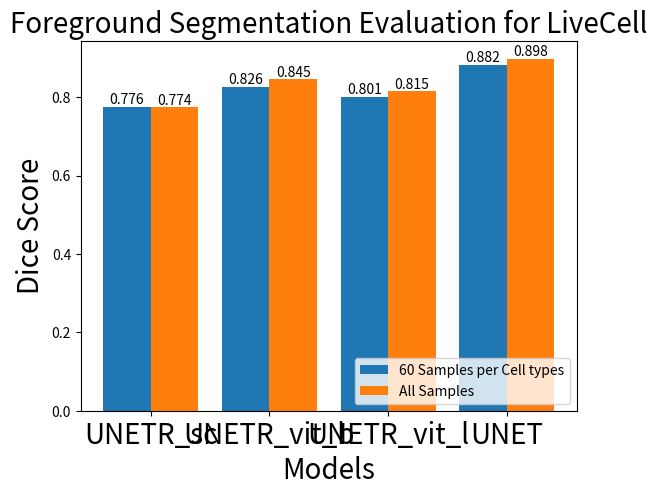

Here is the Python script that generated this plot: (Note: this script raises an exception after producing the figure.)
import matplotlib.pyplot as plt
import numpy as np

# Your data
all_models = ["UNETR_sc", "UNETR_vit_b", "UNETR_vit_l", "UNET"]

################## LiveCell
#### foreground dice scores
eval_scores = [(0.776, 0.774), (0.826, 0.845), (0.801, 0.815), (0.882, 0.898)]

#### boundaries dice scores
#eval_scores = [(0.382, 0.394), (0.422, 0.453), (0.411, 0.404), (0.498, 0.522)]

### instance msa
#eval_scores = [(0.179, 0.198), (0.238, 0.284), (0.330, 0.332), (0.240, 0.289)]





# Extracting the data for plotting

data = np.array(eval_scores)
bar_width = 0.4
bar_positions = np.arange(len(all_models))

# Plotting
fig, ax = plt.subplots()

legend_labels = ["60 Samples per Cell types", "All Samples"]  # Custom labels for the legend

for i in range(len(data[0])):
    bars = ax.bar(bar_positions - bar_width / 2 + i * bar_width, data[:, i], bar_width, label=legend_labels[i])

    # Adding y-values on the bars
    for bar, y_value in zip(bars, data[:, i]):
        ax.text(bar.get_x() + bar.get_width() / 2, y_value, f'{y_value:.3f}', ha='center', va='bottom')

# Adding labels and title
ax.set_xticks(bar_positions)
ax.set_xticklabels(all_models, fontsize=20)
ax.set_xlabel('Models', fontsize=20)
ax.set_ylabel('Dice Score', fontsize=20)  # Dice Score / Mean Segmentation Accuracy
ax.set_title('Foreground Segmentation Evaluation for LiveCell', fontsize=20)

# Adding custom legend
ax.legend(loc='lower right')

# Show the plot
plt.show()


plt.savefig('/home/<user>/code/plots/last_plots/LiveCell all average foreground dice score 4 models.png')


#####MCF7 livecell

# #### foreground dice score 
# eval_scores = [0.788, 0.815, 0.797, 0.876]

# #### boundary dice score
# eval_scores = [0.394, 0.432, 0.429, 0.501]

# #### instance msa
# eval_scores = [0.098, 0.212, 0.259, 0.198]


# fig, ax = plt.subplots()

# bar_width = 0.35
# bar_positions = np.arange(len(all_models))

# # Plotting the bars
# bars = ax.bar(bar_positions, eval_scores, bar_width)

# # Adding y-values on the bars
# for bar, y_value in zip(bars, eval_scores):
#     ax.text(bar.get_x() + bar.get_width() / 2, y_value, f'{y_value:.3f}', ha='center', va='bottom')

# # Adding labels and title
# ax.set_xticks(bar_positions)
# ax.set_xticklabels(all_models)
# ax.set_xlabel('Models')
# ax.set_ylabel('Dice Score') #Mean Segmentaion Accuracy /
# ax.set_title('Foreground Segmentation Evaluation for MCF7 Cell Type')

# # Show the plot
# plt.show()
# plt.savefig('/home/<user>/code/plots/last_plots/MCF7 foreground MSA 4 models.png')




# #### MCF7 semantic

# foreground_scores = [0.788, 0.815, 0.797, 0.876]
# boundary_scores = [0.394, 0.432, 0.429, 0.501]

# bar_width = 0.35
# bar_positions = np.arange(len(all_models))

# fig, ax = plt.subplots()

# # Plotting foreground scores
# bars1 = ax.bar(bar_positions - bar_width/2, foreground_scores, bar_width, label='Foreground')

# # Plotting boundary scores
# bars2 = ax.bar(bar_positions + bar_width/2, boundary_scores, bar_width, label='Boundary')

# # Adding y-values on the bars for foreground scores
# for bar, y_value in zip(bars1, foreground_scores):
#     ax.text(bar.get_x() + bar.get_width() / 2, y_value, f'{y_value:.3f}', ha='center', va='bottom')

# # Adding y-values on the bars for boundary scores
# for bar, y_value in zip(bars2, boundary_scores):
#     ax.text(bar.get_x() + bar.get_width() / 2, y_value, f'{y_value:.3f}', ha='center', va='bottom')

# # Adding labels and title
# ax.set_xticks(bar_positions)
# ax.set_xticklabels(all_models)
# ax.set_xlabel('Models')
# ax.set_ylabel('Dice Score')
# ax.set_title('Semantic Segmentation Evaluation for MCF7 Cell Type')
# ax.legend()
# # Adding custom legend
# ax.legend(loc='lower right')

# # Show the plot
# plt.show()
# plt.savefig('/home/<user>/code/plots/last_plots/MCF7_foreground_boundary_MSA_4_models.png')




# ########## Cremi 

# # #### boundary dice score
# #eval_scores = [0.706, 0.719, 0.728, 0.471]

# #### instance msa
# eval_scores = [0.381, 0.388, 0.388, 0.343]


# fig, ax = plt.subplots()

# bar_width = 0.35
# bar_positions = np.arange(len(all_models))

# # Plotting the bars
# bars = ax.bar(bar_positions, eval_scores, bar_width)

# # Adding y-values on the bars
# for bar, y_value in zip(bars, eval_scores):
#     ax.text(bar.get_x() + bar.get_width() / 2, y_value, f'{y_value:.3f}', ha='center', va='bottom')

# # Adding labels and title
# ax.set_xticks(bar_positions)
# ax.set_xticklabels(all_models)
# ax.set_xlabel('Models')
# ax.set_ylabel('Mean Segmentaion Accuracy') #Mean Segmentaion Accuracy /Dice Score
# ax.set_title('Instance Segmentation Evaluation for Cremi Dataset')

# # Show the plot
# plt.show()
# plt.savefig('/home/<user>/code/plots/last_plots/Cremi all average instance MSA 4 models.png')






# ### cremi 30 and all

# ####boundary
# # _30_scores = [0.610, 0.618, 0.616, 0.471]
# # _all_scores = [0.706, 0.719, 0.728, 0.471]

# ####instance
# _30_scores = [0.359, 0.380, 0.383, 0.350]
# _all_scores = [0.381, 0.388, 0.388, 0.343]


# bar_width = 0.35
# bar_positions = np.arange(len(all_models))

# fig, ax = plt.subplots()

# # Plotting foreground scores
# bars1 = ax.bar(bar_positions - bar_width/2, _30_scores, bar_width, label='30 Samples')

# # Plotting boundary scores
# bars2 = ax.bar(bar_positions + bar_width/2, _all_scores, bar_width, label='All Samples')

# # Adding y-values on the bars for foreground scores
# for bar, y_value in zip(bars1, _30_scores):
#     ax.text(bar.get_x() + bar.get_width() / 2, y_value, f'{y_value:.3f}', ha='center', va='bottom')

# # Adding y-values on the bars for boundary scores
# for bar, y_value in zip(bars2, _all_scores):
#     ax.text(bar.get_x() + bar.get_width() / 2, y_value, f'{y_value:.3f}', ha='center', va='bottom')

# # Adding labels and title
# ax.set_xticks(bar_positions)
# ax.set_xticklabels(all_models)
# ax.set_xlabel('Models')
# ax.set_ylabel('Mean Segmentaion Accuracy')
# ax.set_title('Instance Segmentation Evaluation for Cremi Dataset')
# ax.legend()
# # Adding custom legend
# ax.legend(loc='lower right')

# # Show the plot
# plt.show()
# plt.savefig('/home/<user>/code/plots/last_plots/Cremi_fraction_MSA_4_models.png')
